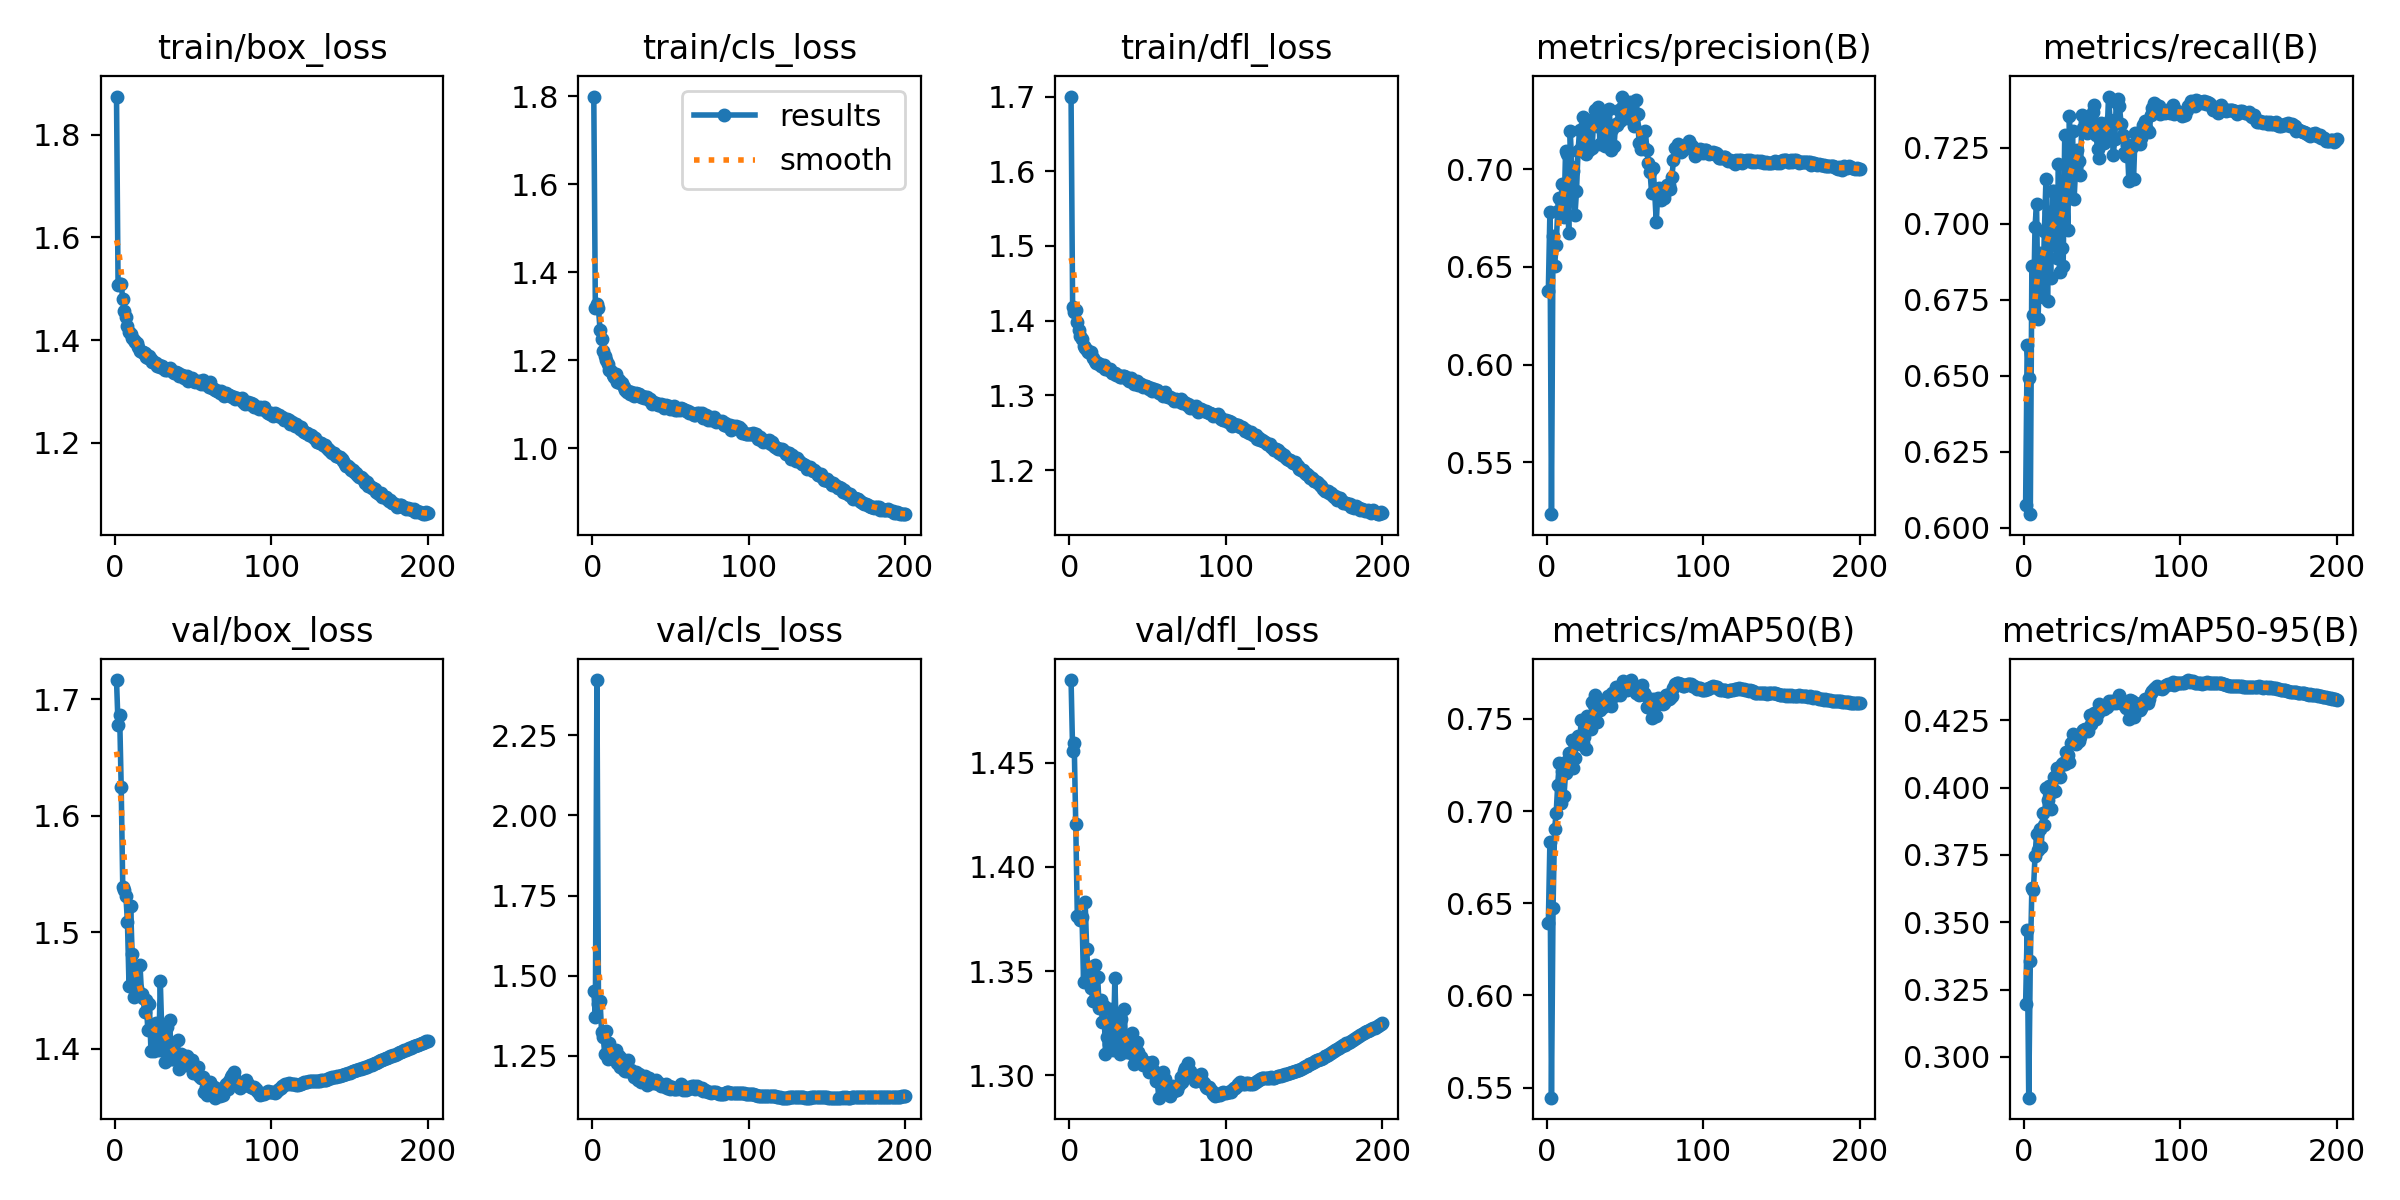

Source data for this figure (header and first rows):
epoch, time, train/box_loss, train/cls_loss, train/dfl_loss, metrics/precision(B), metrics/recall(B), metrics/mAP50(B), metrics/mAP50-95(B), val/box_loss, val/cls_loss, val/dfl_loss, lr/pg0, lr/pg1, lr/pg2
1, 80.83, 1.874, 1.799, 1.7, 0.6377, 0.6076, 0.6392, 0.3197, 1.716, 1.452, 1.49, 0.003327, 0.003327, 0.003327
2, 158.5, 1.507, 1.319, 1.418, 0.6779, 0.6601, 0.6833, 0.3472, 1.678, 1.37, 1.456, 0.00666, 0.00666, 0.00666
3, 238.6, 1.51, 1.329, 1.412, 0.5234, 0.6493, 0.5446, 0.2849, 1.687, 2.422, 1.459, 0.009991, 0.009991, 0.009991
4, 316.5, 1.509, 1.318, 1.415, 0.6656, 0.6045, 0.6474, 0.3355, 1.624, 1.411, 1.42, 0.009994, 0.009994, 0.009994
5, 392.5, 1.479, 1.269, 1.398, 0.6503, 0.6861, 0.6903, 0.3629, 1.538, 1.422, 1.376, 0.00999, 0.00999, 0.00999
6, 468.4, 1.456, 1.249, 1.387, 0.6612, 0.6699, 0.6988, 0.362, 1.536, 1.324, 1.376, 0.009985, 0.009985, 0.009985
7, 544.1, 1.446, 1.222, 1.38, 0.6787, 0.699, 0.7144, 0.3744, 1.531, 1.309, 1.374, 0.009978, 0.009978, 0.009978
8, 619.6, 1.428, 1.209, 1.375, 0.6851, 0.7065, 0.7259, 0.3827, 1.509, 1.257, 1.376, 0.00997, 0.00997, 0.00997
9, 694.2, 1.416, 1.2, 1.366, 0.6838, 0.6688, 0.7045, 0.3768, 1.453, 1.326, 1.345, 0.009961, 0.009961, 0.009961
10, 768.6, 1.411, 1.191, 1.363, 0.6925, 0.6905, 0.7217, 0.3844, 1.522, 1.238, 1.383, 0.009951, 0.009951, 0.009951
11, 845.8, 1.403, 1.178, 1.36, 0.6755, 0.6873, 0.7083, 0.378, 1.481, 1.288, 1.361, 0.009939, 0.009939, 0.009939
12, 920.6, 1.399, 1.176, 1.358, 0.709, 0.6758, 0.7204, 0.3905, 1.445, 1.247, 1.345, 0.009926, 0.009926, 0.009926
13, 994.2, 1.395, 1.167, 1.357, 0.7075, 0.6976, 0.7272, 0.3861, 1.47, 1.239, 1.352, 0.009912, 0.009912, 0.009912
14, 1075, 1.394, 1.161, 1.358, 0.6673, 0.7146, 0.7317, 0.3998, 1.452, 1.25, 1.342, 0.009897, 0.009897, 0.009897
15, 1191, 1.387, 1.169, 1.35, 0.7196, 0.6745, 0.7295, 0.3954, 1.447, 1.267, 1.336, 0.009881, 0.009881, 0.009881
16, 1307, 1.379, 1.152, 1.346, 0.7013, 0.7039, 0.7384, 0.4006, 1.472, 1.226, 1.353, 0.009863, 0.009863, 0.009863
17, 1424, 1.377, 1.154, 1.344, 0.6988, 0.6821, 0.7234, 0.392, 1.447, 1.249, 1.336, 0.009844, 0.009844, 0.009844
18, 1540, 1.376, 1.148, 1.343, 0.6763, 0.7108, 0.7287, 0.3982, 1.443, 1.214, 1.347, 0.009825, 0.009825, 0.009825
19, 1649, 1.375, 1.148, 1.342, 0.6887, 0.7109, 0.7393, 0.4039, 1.432, 1.239, 1.332, 0.009803, 0.009803, 0.009803
20, 1758, 1.368, 1.138, 1.339, 0.7093, 0.7034, 0.7408, 0.3986, 1.441, 1.207, 1.336, 0.009781, 0.009781, 0.009781
21, 1881, 1.364, 1.132, 1.341, 0.7202, 0.6888, 0.7366, 0.4072, 1.416, 1.203, 1.326, 0.009758, 0.009758, 0.009758
22, 2038, 1.369, 1.129, 1.34, 0.7109, 0.7197, 0.7495, 0.4065, 1.439, 1.203, 1.333, 0.009733, 0.009733, 0.009733
23, 2175, 1.362, 1.13, 1.335, 0.7265, 0.684, 0.7368, 0.404, 1.398, 1.237, 1.31, 0.009707, 0.009707, 0.009707
24, 2296, 1.358, 1.123, 1.336, 0.7217, 0.6919, 0.7399, 0.4088, 1.42, 1.201, 1.319, 0.00968, 0.00968, 0.00968
25, 2417, 1.357, 1.127, 1.334, 0.7077, 0.6859, 0.7338, 0.409, 1.398, 1.204, 1.315, 0.009652, 0.009652, 0.009652
26, 2544, 1.356, 1.126, 1.335, 0.7165, 0.7291, 0.7515, 0.4088, 1.422, 1.192, 1.332, 0.009623, 0.009623, 0.009623
27, 2660, 1.35, 1.118, 1.33, 0.7096, 0.7139, 0.7497, 0.4131, 1.413, 1.183, 1.326, 0.009593, 0.009593, 0.009593
28, 2778, 1.351, 1.125, 1.33, 0.7251, 0.6978, 0.7442, 0.412, 1.399, 1.201, 1.312, 0.009561, 0.009561, 0.009561
29, 2892, 1.348, 1.123, 1.331, 0.7107, 0.7353, 0.7591, 0.4094, 1.458, 1.174, 1.347, 0.009529, 0.009529, 0.009529
30, 3006, 1.349, 1.123, 1.327, 0.7258, 0.7154, 0.7578, 0.4167, 1.411, 1.192, 1.316, 0.009495, 0.009495, 0.009495
31, 3123, 1.346, 1.117, 1.327, 0.73, 0.7304, 0.7631, 0.4198, 1.416, 1.167, 1.329, 0.00946, 0.00946, 0.00946
32, 3238, 1.342, 1.12, 1.325, 0.7219, 0.708, 0.7486, 0.4178, 1.388, 1.185, 1.31, 0.009425, 0.009425, 0.009425
33, 3352, 1.342, 1.114, 1.325, 0.732, 0.7187, 0.7579, 0.4162, 1.419, 1.171, 1.327, 0.009388, 0.009388, 0.009388
34, 3469, 1.343, 1.117, 1.326, 0.7126, 0.7241, 0.7546, 0.4186, 1.402, 1.186, 1.314, 0.00935, 0.00935, 0.00935
35, 3579, 1.345, 1.116, 1.326, 0.7252, 0.7207, 0.7565, 0.4172, 1.424, 1.158, 1.332, 0.009311, 0.009311, 0.009311
36, 3684, 1.342, 1.109, 1.325, 0.7279, 0.7159, 0.7567, 0.4188, 1.391, 1.182, 1.311, 0.009271, 0.009271, 0.009271
37, 3790, 1.338, 1.112, 1.323, 0.7116, 0.7358, 0.7601, 0.4207, 1.391, 1.167, 1.314, 0.009229, 0.009229, 0.009229
38, 3897, 1.336, 1.101, 1.319, 0.7136, 0.7313, 0.7602, 0.4214, 1.395, 1.166, 1.311, 0.009187, 0.009187, 0.009187
39, 4003, 1.338, 1.106, 1.323, 0.7174, 0.7333, 0.7624, 0.4219, 1.392, 1.17, 1.311, 0.009144, 0.009144, 0.009144
40, 4109, 1.337, 1.103, 1.321, 0.7309, 0.7296, 0.7618, 0.4212, 1.407, 1.164, 1.32, 0.0091, 0.0091, 0.0091
41, 4215, 1.33, 1.102, 1.315, 0.7097, 0.7321, 0.7568, 0.4209, 1.383, 1.173, 1.305, 0.009055, 0.009055, 0.009055
42, 4327, 1.332, 1.099, 1.317, 0.7206, 0.7353, 0.764, 0.4268, 1.395, 1.163, 1.311, 0.009008, 0.009008, 0.009008
43, 4436, 1.332, 1.098, 1.319, 0.7117, 0.7347, 0.7622, 0.4237, 1.395, 1.165, 1.316, 0.008961, 0.008961, 0.008961
44, 4546, 1.326, 1.102, 1.314, 0.7231, 0.7366, 0.7671, 0.4254, 1.391, 1.156, 1.311, 0.008913, 0.008913, 0.008913
45, 4663, 1.327, 1.098, 1.315, 0.7228, 0.739, 0.767, 0.4275, 1.386, 1.155, 1.308, 0.008864, 0.008864, 0.008864
46, 4784, 1.33, 1.093, 1.316, 0.7301, 0.7291, 0.767, 0.4254, 1.394, 1.155, 1.309, 0.008814, 0.008814, 0.008814
47, 4908, 1.321, 1.098, 1.311, 0.7246, 0.7246, 0.7628, 0.4278, 1.386, 1.161, 1.305, 0.008763, 0.008763, 0.008763
48, 5027, 1.322, 1.094, 1.313, 0.7371, 0.7217, 0.7657, 0.4309, 1.388, 1.149, 1.307, 0.008711, 0.008711, 0.008711
49, 5145, 1.327, 1.096, 1.312, 0.7325, 0.733, 0.7703, 0.4293, 1.39, 1.156, 1.306, 0.008658, 0.008658, 0.008658
50, 5267, 1.321, 1.089, 1.311, 0.7278, 0.7308, 0.7675, 0.4294, 1.379, 1.145, 1.306, 0.008605, 0.008605, 0.008605
51, 5385, 1.319, 1.091, 1.309, 0.726, 0.7265, 0.7658, 0.4293, 1.38, 1.153, 1.302, 0.00855, 0.00855, 0.00855
52, 5498, 1.321, 1.096, 1.31, 0.7338, 0.7318, 0.7691, 0.4303, 1.382, 1.148, 1.306, 0.008495, 0.008495, 0.008495
53, 5609, 1.318, 1.086, 1.306, 0.7342, 0.728, 0.769, 0.43, 1.385, 1.147, 1.306, 0.008439, 0.008439, 0.008439
54, 5722, 1.321, 1.088, 1.308, 0.7264, 0.7418, 0.7711, 0.4321, 1.377, 1.147, 1.302, 0.008381, 0.008381, 0.008381
55, 5835, 1.315, 1.089, 1.306, 0.7288, 0.7341, 0.768, 0.4317, 1.375, 1.149, 1.297, 0.008323, 0.008323, 0.008323
56, 5956, 1.322, 1.086, 1.307, 0.7219, 0.7335, 0.7676, 0.432, 1.375, 1.149, 1.3, 0.008265, 0.008265, 0.008265
57, 6078, 1.314, 1.091, 1.303, 0.7354, 0.7226, 0.7642, 0.4315, 1.363, 1.163, 1.289, 0.008205, 0.008205, 0.008205
58, 6202, 1.314, 1.088, 1.304, 0.7279, 0.7277, 0.764, 0.432, 1.367, 1.143, 1.298, 0.008145, 0.008145, 0.008145
59, 6329, 1.313, 1.086, 1.304, 0.7133, 0.7401, 0.7631, 0.4312, 1.36, 1.151, 1.294, 0.008084, 0.008084, 0.008084
60, 6455, 1.309, 1.084, 1.299, 0.7103, 0.7409, 0.765, 0.433, 1.37, 1.142, 1.302, 0.008022, 0.008022, 0.008022
... 140 more rows
